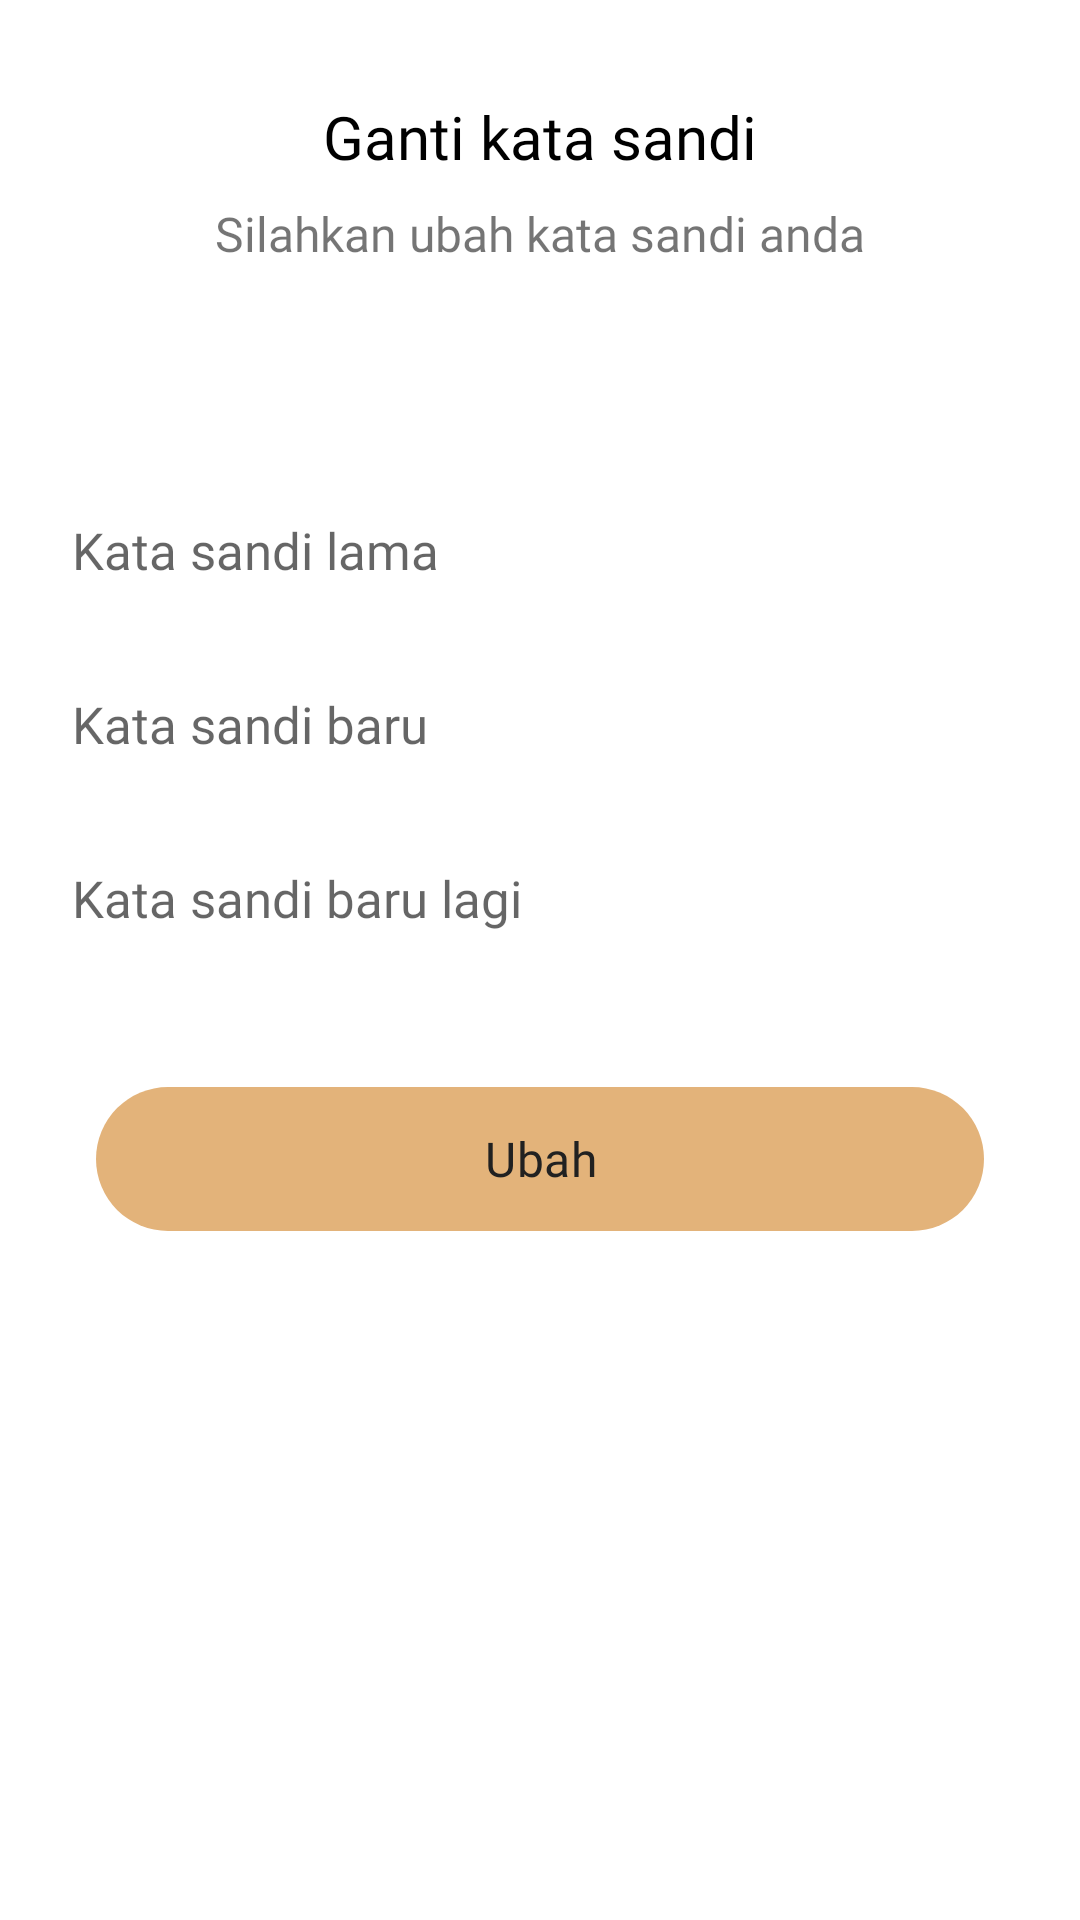

This screen was rendered from an Android layout file. Write that file and the resources it references.
<!-- AndroidManifest.xml: application theme Theme.Coffee -->
<!-- res/layout/bottom_sheet_change_password.xml -->
<?xml version="1.0" encoding="utf-8"?>
<androidx.constraintlayout.widget.ConstraintLayout xmlns:android="http://schemas.android.com/apk/res/android"
    xmlns:app="http://schemas.android.com/apk/res-auto"
    android:layout_width="match_parent"
    android:layout_height="match_parent">

    <TextView
        android:id="@+id/tvTitle"
        android:layout_width="wrap_content"
        android:layout_height="wrap_content"
        android:layout_marginTop="32dp"
        android:fontFamily="@font/manrope_semibold"
        android:text="Ganti kata sandi"
        android:textColor="@color/black"
        android:textSize="20sp"
        app:layout_constraintEnd_toEndOf="parent"
        app:layout_constraintStart_toStartOf="parent"
        app:layout_constraintTop_toTopOf="parent" />

    <TextView
        android:id="@+id/tvSubtitle"
        android:layout_width="wrap_content"
        android:layout_height="wrap_content"
        android:layout_marginTop="8dp"
        android:text="Silahkan ubah kata sandi anda"
        android:fontFamily="@font/manrope_regular"
        android:textSize="16sp"
        app:layout_constraintEnd_toEndOf="parent"
        app:layout_constraintStart_toStartOf="parent"
        app:layout_constraintTop_toBottomOf="@+id/tvTitle" />

    <EditText
        android:id="@+id/edOldPassword"
        android:layout_width="match_parent"
        android:layout_height="50dp"
        android:layout_marginStart="24dp"
        android:layout_marginTop="32dp"
        android:layout_marginEnd="24dp"
        android:background="@drawable/rounded_edittext"
        android:fontFamily="@font/manrope_regular"
        android:hint="Kata sandi lama"
        android:importantForAutofill="no"
        android:inputType="textPassword"
        android:textSize="17sp"
        app:layout_constraintBottom_toBottomOf="parent"
        app:layout_constraintEnd_toEndOf="parent"
        app:layout_constraintStart_toStartOf="parent"
        app:layout_constraintTop_toBottomOf="@+id/tvSubtitle"
        app:layout_constraintVertical_bias="0.08" />

    <EditText
        android:id="@+id/edNewPassword"
        android:layout_width="match_parent"
        android:layout_height="50dp"
        android:layout_marginStart="24dp"
        android:layout_marginTop="8dp"
        android:layout_marginEnd="24dp"
        android:background="@drawable/rounded_edittext"
        android:fontFamily="@font/manrope_regular"
        android:hint="Kata sandi baru"
        android:inputType="textPassword"
        android:textSize="17sp"
        app:layout_constraintEnd_toEndOf="parent"
        app:layout_constraintStart_toStartOf="parent"
        app:layout_constraintTop_toBottomOf="@+id/edOldPassword"
        android:importantForAutofill="no" />

    <EditText
        android:id="@+id/edNewPasswordAgain"
        android:layout_width="match_parent"
        android:layout_height="50dp"
        android:layout_marginStart="24dp"
        android:layout_marginTop="8dp"
        android:layout_marginEnd="24dp"
        android:background="@drawable/rounded_edittext"
        android:fontFamily="@font/manrope_regular"
        android:hint="Kata sandi baru lagi"
        android:importantForAutofill="no"
        android:inputType="textPassword"
        android:textSize="17sp"
        app:layout_constraintEnd_toEndOf="parent"
        app:layout_constraintStart_toStartOf="parent"
        app:layout_constraintTop_toBottomOf="@+id/edNewPassword" />

    <Button
        android:id="@+id/btnChangePassword"
        style="@style/ButtonStyle"
        android:layout_width="match_parent"
        android:layout_height="60dp"
        android:layout_marginStart="32dp"
        android:layout_marginTop="32dp"
        android:layout_marginEnd="32dp"
        android:text="Ubah"
        app:layout_constraintEnd_toEndOf="parent"
        app:layout_constraintStart_toStartOf="parent"
        app:layout_constraintTop_toBottomOf="@+id/edNewPasswordAgain" />

    <View
        android:layout_width="wrap_content"
        android:layout_height="30dp"
        android:layout_marginTop="8dp"
        app:layout_constraintEnd_toEndOf="parent"
        app:layout_constraintStart_toStartOf="parent"
        app:layout_constraintTop_toBottomOf="@+id/btnChangePassword" />

</androidx.constraintlayout.widget.ConstraintLayout>
<!-- resources referenced by this layout -->
<resources>
  <color name="black">#FF000000</color>
  <!-- drawable rounded_edittext (drawable-v22) -->
  <?xml version="1.0" encoding="utf-8"?>
  <selector xmlns:android="http://schemas.android.com/apk/res/android">
      <item android:drawable="@drawable/rounded_edittext_selected" android:state_focused="true"/>
      <item android:drawable="@drawable/rounded_edittext_unselected"/>
  </selector>
  <style name="ButtonStyle" parent="Widget.MaterialComponents.Button.TextButton.Icon">
          <item name="cornerRadius">50dp</item>
          <item name="iconTint">@null</item>
          <item name="fontFamily">@font/manrope_semibold</item>
          <item name="backgroundTint">#E3B37A</item>
          <item name="textAllCaps">false</item>
          <item name="rippleColor">#33AAAAAA</item>
          <item name="android:letterSpacing">0.01</item>
          <item name="android:textColor">#212121</item>
          <item name="android:stateListAnimator">@null</item>
          <item name="android:textSize">16sp</item>
      </style>
  <style name="Theme.Coffee" parent="Theme.MaterialComponents.Light.NoActionBar">
          
          <item name="colorPrimary">@color/purple_500</item>
          <item name="colorPrimaryVariant">@color/purple_700</item>
          <item name="colorOnPrimary">@color/white</item>
          
          <item name="colorSecondary">@color/teal_200</item>
          <item name="colorSecondaryVariant">@color/teal_700</item>
          <item name="colorOnSecondary">@color/black</item>
          
          <item name="android:statusBarColor" tools:targetApi="l">?attr/colorPrimaryVariant</item>
          
      </style>
  <!-- drawable rounded_edittext_unselected (drawable-v22) -->
  <?xml version="1.0" encoding="utf-8"?>
  <shape xmlns:android="http://schemas.android.com/apk/res/android" >
      <solid android:color="#FFF" />
      <stroke
          android:width="2dip"
          android:color="#FFF" />
      <corners android:radius="30dp" />
      <padding
          android:bottom="7dip"
          android:left="15dip"
          android:right="7dip"
          android:top="7dip" />
  </shape>
  <color name="purple_500">#FF6200EE</color>
  <color name="purple_700">#af834d</color>
  <color name="white">#FFFFFFFF</color>
  <color name="teal_200">#E3B37A</color>
  <color name="teal_700">#E3B37A</color>
</resources>
